Dataset: balanced_dataset (GitHub, kill136/visiondectect). Classes: ink accumulation, ink break, normal.

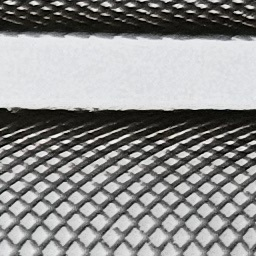
Label: normal

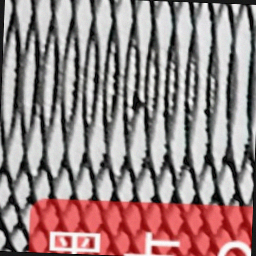
Label: ink accumulation

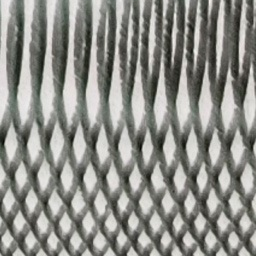
Label: normal

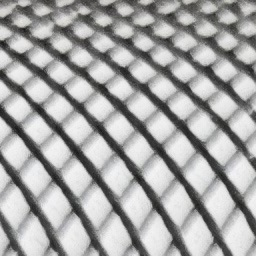
Label: normal

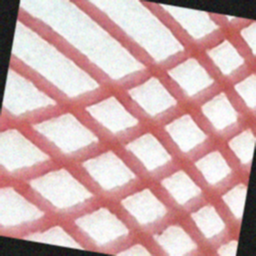
Label: ink break

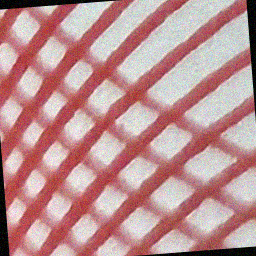
Label: ink break
